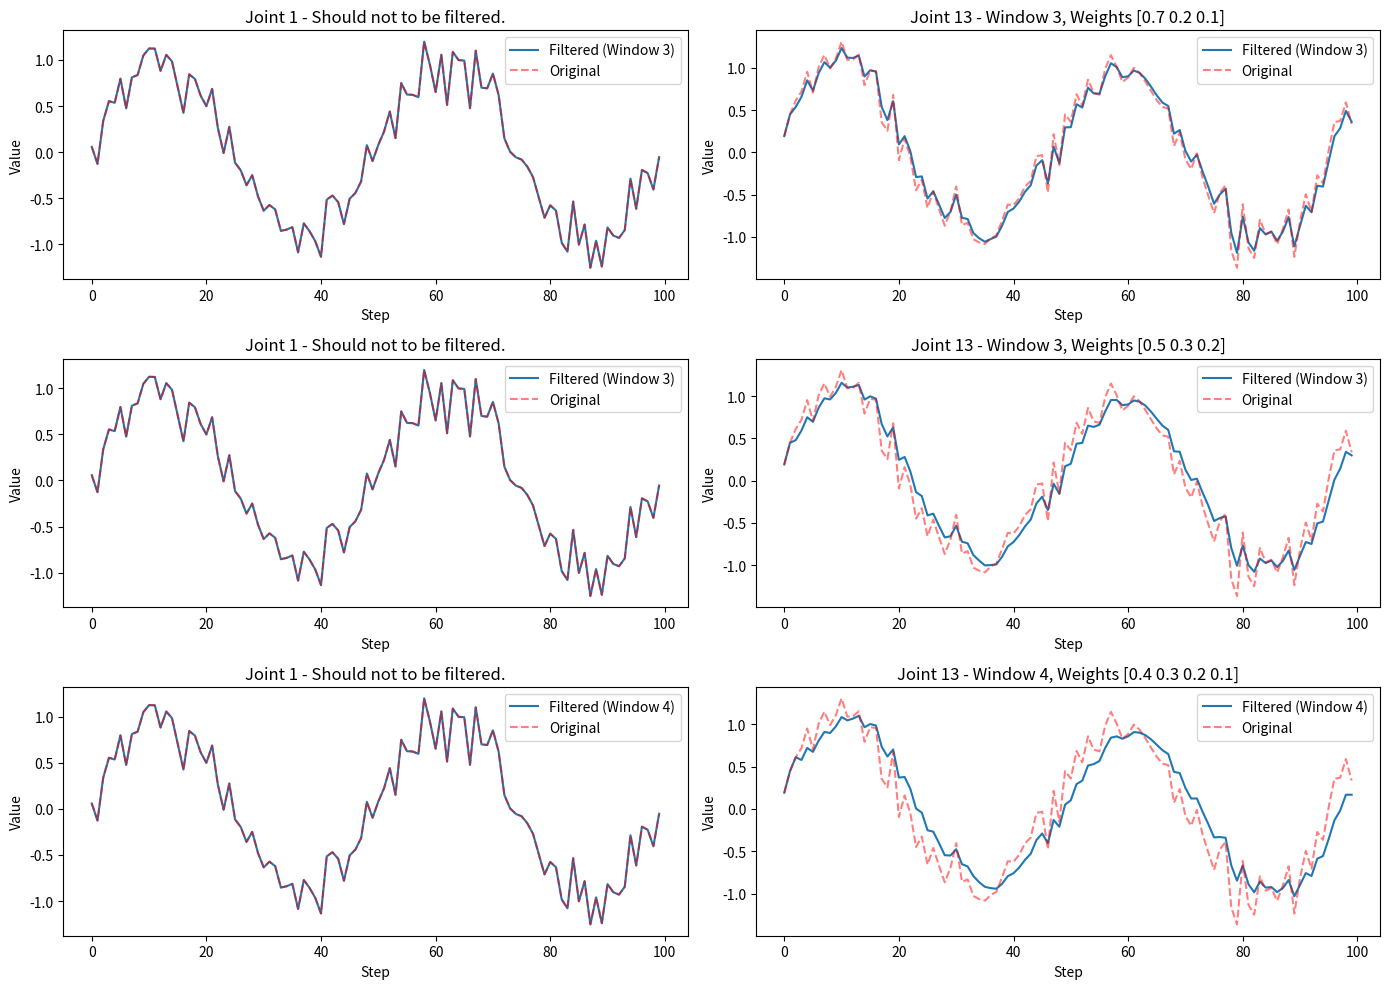

Write Python code to recreate this figure.
import numpy as np
import matplotlib.pyplot as plt


class WeightedMovingFilter:

    def __init__(self, weights, data_size=14):
        self._window_size = len(weights)
        self._weights = np.array(weights)
        assert np.isclose(np.sum(self._weights), 1.0), "[WeightedMovingFilter] the sum of weights list must be 1.0!"
        self._data_size = data_size
        self._filtered_data = np.zeros(self._data_size)
        self._data_queue = []

    def _apply_filter(self):
        if len(self._data_queue) < self._window_size:
            return self._data_queue[-1]

        data_array = np.array(self._data_queue)
        temp_filtered_data = np.zeros(self._data_size)
        for i in range(self._data_size):
            temp_filtered_data[i] = np.convolve(data_array[:, i], self._weights, mode='valid')[-1]

        return temp_filtered_data

    def add_data(self, new_data):
        assert len(new_data) == self._data_size

        if len(self._data_queue) > 0 and np.array_equal(new_data, self._data_queue[-1]):
            return  # skip duplicate data

        if len(self._data_queue) >= self._window_size:
            self._data_queue.pop(0)

        self._data_queue.append(new_data)
        self._filtered_data = self._apply_filter()

    @property
    def filtered_data(self):
        return self._filtered_data


def visualize_filter_comparison(filter_params, steps):
    import time
    t = np.linspace(0, 4 * np.pi, steps)
    original_data = np.array([np.sin(t + i) + np.random.normal(0, 0.2, len(t)) for i in range(35)
                             ]).T  # sin wave with noise, shape is [len(t), 35]

    plt.figure(figsize=(14, 10))

    for idx, weights in enumerate(filter_params):
        filter = WeightedMovingFilter(weights, 14)
        data_2b_filtered = original_data.copy()
        filtered_data = []

        time1 = time.time()

        for i in range(steps):
            filter.add_data(data_2b_filtered[i][13:27])  # step i, columns 13 to 26 (total:14)
            data_2b_filtered[i][13:27] = filter.filtered_data
            filtered_data.append(data_2b_filtered[i])

        time2 = time.time()
        print(f"filter_params:{filter_params[idx]}, time cosume:{time2 - time1}")

        filtered_data = np.array(filtered_data)

        # col0 should not 2b filtered
        plt.subplot(len(filter_params), 2, idx * 2 + 1)
        plt.plot(filtered_data[:, 0], label=f'Filtered (Window {filter._window_size})')
        plt.plot(original_data[:, 0], 'r--', label='Original', alpha=0.5)
        plt.title(f'Joint 1 - Should not to be filtered.')
        plt.xlabel('Step')
        plt.ylabel('Value')
        plt.legend()

        # col13 should 2b filtered
        plt.subplot(len(filter_params), 2, idx * 2 + 2)
        plt.plot(filtered_data[:, 13], label=f'Filtered (Window {filter._window_size})')
        plt.plot(original_data[:, 13], 'r--', label='Original', alpha=0.5)
        plt.title(f'Joint 13 - Window {filter._window_size}, Weights {weights}')
        plt.xlabel('Step')
        plt.ylabel('Value')
        plt.legend()

    plt.tight_layout()
    plt.show()


if __name__ == "__main__":
    # windows_size and weights
    filter_params = [
        (np.array([0.7, 0.2, 0.1])),
        (np.array([0.5, 0.3, 0.2])),
        (np.array([0.4, 0.3, 0.2, 0.1])),
    ]

    visualize_filter_comparison(filter_params, steps=100)
